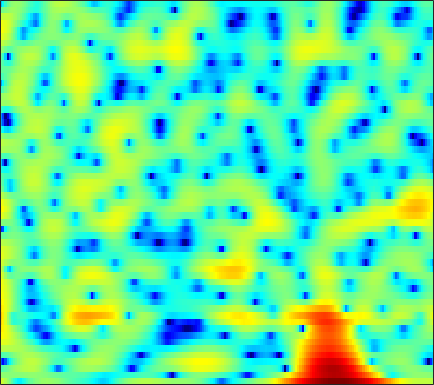

Source data for this figure (header and first rows):
4.6102, 3.7331, 2.4181, 0.90746, -0.37999, -2.3081, -4.4282, -5.9893, -7.4526, -7.4046, -6.119, -4.9142, -3.4001, -2.1501, -1.3893, -0.57631, 0.051114, 0.41911, 0.79601, 1.059, 1.2139, 1.2688, 1.261, 1.1641
0.7364, 0.6468, 0.5307, 0.4229, 0.3513, 0.2728, 0.2281, 0.222, 0.2487, 0.3146, 0.4067, 0.4843, 0.5872, 0.6686, 0.7064, 0.7198, 0.6819, 0.6156, 0.4794, 0.2909, 0.05586, -0.1445, -0.4351, -0.7354
-2.919, -2.355, -1.634, -0.9327, -0.4183, 0.2479, 0.8717, 1.302, 1.816, 2.243, 2.58, 2.771, 2.932, 2.981, 2.937, 2.755, 2.427, 2.073, 1.438, 0.5936, -0.4963, -1.512, -3.202, -5.4
-16, -20.18, -15.91, -10.13, -7.177, -4.285, -2.143, -0.8814, 0.4485, 1.463, 2.215, 2.631, 3.016, 3.224, 3.272, 3.199, 2.975, 2.712, 2.236, 1.623, 0.8882, 0.2667, -0.6307, -1.54
-2.693, -2.722, -2.501, -1.987, -1.469, -0.699, 0.06802, 0.5955, 1.203, 1.683, 2.023, 2.188, 2.289, 2.271, 2.183, 1.978, 1.688, 1.423, 1.014, 0.5547, 0.06186, -0.3199, -0.8515, -1.369
2.828, 2.794, 2.747, 2.701, 2.667, 2.609, 2.52, 2.422, 2.245, 2.007, 1.706, 1.433, 1.002, 0.4954, 0.06581, -0.5548, -1.206, -1.702, -2.353, -2.966, -3.507, -3.858, -4.253, -4.573
5.433, 5.239, 4.919, 4.536, 4.21, 3.723, 3.172, 2.712, 2.029, 1.267, 0.4187, -0.2748, -1.275, -2.378, -3.281, -4.589, -6.036, -7.218, -8.89, -10.54, -11.72, -12.04, -11.62, -10.57
6.856, 6.431, 5.777, 5.029, 4.414, 3.531, 2.579, 1.819, 0.7368, -0.4433, -1.732, -2.762, -4.208, -5.744, -6.936, -8.597, -10.38, -11.81, -14, -16.72, -19.78, -20.79, -17.93, -14.12
7.799, 6.988, 5.796, 4.512, 3.516, 2.189, 0.8967, -0.04255, -1.294, -2.636, -4.164, -5.51, -7.647, -10.2, -12.38, -15.27, -16.77, -16.45, -15.05, -13.72, -12.36, -11.29, -9.831, -8.279
8.778, 7.23, 4.769, 1.823, -0.6107, -3.508, -4.731, -4.604, -4.145, -4.049, -4.503, -5.245, -6.745, -8.75, -10.56, -12.89, -13.87, -13.17, -11.4, -9.777, -8.534, -7.669, -6.628, -5.546
9.197, 7.529, 4.862, 1.663, -1.002, -3.999, -4.634, -4.069, -3.403, -3.204, -3.393, -3.739, -4.393, -5.149, -5.668, -6.219, -6.538, -6.574, -6.662, -6.727, -7.064, -7.638, -9.027, -11.41
8.202, 7.158, 5.652, 4.087, 2.904, 1.357, -0.08796, -1.104, -2.443, -3.91, -5.548, -6.862, -8.628, -10.2, -10.89, -11, -10.39, -9.727, -8.986, -8.32, -7.875, -7.774, -7.888, -8.084
7.362, 6.603, 5.462, 4.213, 3.214, 1.769, 0.1774, -1.09, -2.91, -4.987, -7.461, -9.678, -13.47, -18.85, -23.26, -19.57, -14.71, -12.32, -9.936, -8.241, -6.897, -6.05, -5.038, -4.138
6.629, 5.974, 4.964, 3.819, 2.888, 1.548, 0.07614, -1.11, -2.755, -4.447, -6.172, -7.427, -8.876, -9.933, -10.31, -10.23, -9.593, -8.878, -7.701, -6.421, -5.259, -4.436, -3.414, -2.478
6.339, 5.676, 4.675, 3.548, 2.638, 1.364, -0.02789, -1.171, -2.816, -4.569, -6.438, -7.86, -9.613, -10.79, -10.99, -10.34, -9.033, -7.877, -6.392, -5.022, -3.795, -2.981, -2.051, -1.265
6.305, 5.45, 4.271, 3.087, 2.208, 1.071, -0.03727, -0.9235, -2.298, -3.993, -6.184, -8.391, -12.66, -20.32, -21.5, -13.46, -8.944, -6.685, -4.405, -2.785, -1.569, -0.8675, -0.183, 0.2509
5.39, 3.75, 1.404, -0.664, -1.575, -1.769, -1.335, -1.008, -0.8767, -1.107, -1.604, -2.086, -2.7, -3.046, -2.972, -2.455, -1.552, -0.814, 0.1308, 0.9639, 1.603, 1.911, 2.092, 1.968
3.807, 1.497, -2.666, -8.362, -10.4, -6.245, -3.093, -1.68, -0.5181, 0.05264, 0.2596, 0.2861, 0.2453, 0.2167, 0.2455, 0.4298, 0.7132, 1.019, 1.406, 1.808, 2.126, 2.246, 2.226, 1.937
4.634, 3.662, 2.368, 1.314, 0.7448, 0.3158, 0.2004, 0.142, 0.006182, -0.2422, -0.6646, -1.075, -1.711, -2.328, -2.698, -2.92, -2.765, -2.395, -1.669, -0.9131, -0.2645, 0.1192, 0.4359, 0.5085
5.395, 4.91, 4.215, 3.533, 3.046, 2.383, 1.716, 1.202, 0.3929, -0.5906, -1.825, -2.99, -4.973, -7.697, -10.35, -13.96, -12.57, -9.681, -6.431, -4.099, -2.479, -1.581, -0.7552, -0.2866
4.959, 4.599, 4.09, 3.531, 3.111, 2.516, 1.837, 1.286, 0.4509, -0.5544, -1.751, -2.816, -4.5, -6.471, -8.024, -9.449, -9.005, -7.59, -5.487, -3.701, -2.271, -1.45, -0.668, -0.1969
3.154, 2.784, 2.386, 2.024, 1.757, 1.417, 1.002, 0.6284, 0.08095, -0.5392, -1.217, -1.731, -2.376, -2.898, -3.142, -3.205, -2.985, -2.636, -1.954, -1.22, -0.4952, -0.03394, 0.4334, 0.7102
-0.8906, -1.321, -1.266, -0.837, -0.5519, -0.3269, -0.3019, -0.4584, -0.8164, -1.292, -1.806, -2.149, -2.461, -2.538, -2.418, -2.033, -1.431, -0.9236, -0.2141, 0.5157, 1.156, 1.556, 1.971, 2.211
-18.48, -16.28, -6.899, -3.534, -2.163, -1.342, -1.231, -1.463, -2.208, -3.304, -4.643, -5.689, -6.752, -6.788, -6.031, -4.431, -2.658, -1.384, 0.07082, 1.258, 2.18, 2.723, 3.25, 3.565
0.8359, 0.1748, -0.0243, -0.04914, -0.1518, -0.5442, -1.419, -2.306, -3.937, -6.048, -8.848, -11.74, -18.37, -22.26, -14.2, -8.408, -4.711, -2.748, -0.6914, 0.8126, 1.879, 2.476, 3, 3.298
5.525, 4.788, 3.755, 2.697, 1.727, 0.2693, -1.588, -3.289, -5.855, -8.776, -11.17, -11.93, -11.4, -9.829, -8.298, -6.033, -3.847, -2.444, -1.02, -0.006503, 0.6439, 0.9143, 1.03, 0.9893
7.058, 6.344, 5.235, 3.987, 2.907, 1.211, -0.8223, -2.734, -5.961, -10.49, -16.41, -15.92, -10.82, -7.272, -5.28, -3.301, -1.967, -1.191, -0.5442, -0.3782, -0.6579, -1.229, -2.37, -3.877
6.095, 5.396, 4.396, 3.313, 2.515, 1.372, 0.2618, -0.6144, -1.714, -2.636, -3.15, -3.161, -2.711, -1.95, -1.339, -0.588, -0.03719, 0.1253, 0.08947, -0.3448, -1.31, -2.429, -4.678, -8.253
3.292, 2.372, 1.169, 0.04873, -0.5483, -1.043, -1.152, -1.07, -0.8447, -0.5406, -0.1877, 0.09133, 0.4883, 0.8836, 1.105, 1.327, 1.44, 1.376, 1.092, 0.573, -0.1853, -0.8649, -1.906, -2.869
0.1404, -1.595, -4.438, -7.926, -9.885, -8.666, -5.788, -3.855, -1.89, -0.4119, 0.7008, 1.355, 2.029, 2.511, 2.759, 2.912, 2.854, 2.72, 2.346, 1.789, 1.085, 0.4632, -0.3997, -1.21
-1.088, -2.666, -5.23, -8.046, -9.386, -8.318, -5.563, -3.63, -1.514, 0.1341, 1.4, 2.148, 2.907, 3.413, 3.661, 3.798, 3.701, 3.484, 3.007, 2.29, 1.303, 0.3793, -1.124, -2.959
-1.695, -2.439, -3.284, -3.67, -3.689, -3.173, -2.304, -1.462, -0.3244, 0.7571, 1.697, 2.287, 2.912, 3.346, 3.534, 3.63, 3.55, 3.326, 2.84, 2.09, 1.037, 0.005661, -1.789, -4.266
-4.878, -5.905, -6.517, -5.924, -5.038, -3.644, -2.284, -1.354, -0.249, 0.682, 1.446, 1.908, 2.393, 2.748, 2.919, 3.013, 2.999, 2.885, 2.596, 2.119, 1.47, 0.8392, -0.1417, -1.274
-9.377, -15.26, -24.11, -11.49, -7.604, -4.503, -2.431, -1.353, -0.2622, 0.4765, 0.9809, 1.239, 1.478, 1.649, 1.778, 1.948, 2.073, 2.172, 2.228, 2.193, 2.029, 1.823, 1.441, 0.9801
-2.015, -2.863, -3.326, -2.893, -2.257, -1.265, -0.4715, -0.00777, 0.3221, 0.3705, 0.1348, -0.1857, -0.7098, -1.162, -1.284, -0.9885, -0.3249, 0.2621, 1.008, 1.589, 1.932, 2.062, 2.042, 1.869
2.42, 2.032, 1.71, 1.524, 1.49, 1.47, 1.411, 1.292, 0.9086, 0.1929, -1.025, -2.394, -5.122, -9.349, -12.71, -9.873, -5.254, -2.908, -0.7829, 0.5251, 1.283, 1.555, 1.632, 1.428
3.265, 2.908, 2.504, 2.206, 2.067, 1.909, 1.796, 1.623, 1.292, 0.6915, -0.2397, -1.223, -2.909, -4.723, -5.54, -4.811, -2.942, -1.546, -0.148, 0.7106, 1.071, 1.012, 0.5712, -0.264
1.09, 0.4813, -0.1815, -0.4582, -0.4663, -0.1832, 0.2369, 0.5779, 0.975, 1.237, 1.342, 1.335, 1.25, 1.193, 1.228, 1.373, 1.709, 1.925, 2.131, 2.111, 1.732, 1.184, -0.03862, -1.917
-4.912, -6.688, -8.649, -9.193, -8.4, -6.403, -4.289, -2.792, -1.152, 0.1767, 1.181, 1.766, 2.364, 2.796, 3.052, 3.291, 3.403, 3.415, 3.301, 2.985, 2.425, 1.823, 0.7299, -0.7265
-12.14, -16, -23.19, -27.81, -20.41, -13.58, -8.835, -6.195, -3.454, -1.405, 0.1143, 0.982, 1.853, 2.448, 2.752, 3.059, 3.163, 3.177, 3.066, 2.816, 2.452, 2.077, 1.488, 0.7905
-12.31, -17.15, -28.85, -21.37, -15.72, -10.8, -7.246, -5.006, -2.688, -0.9125, 0.3874, 1.098, 1.764, 2.166, 2.32, 2.398, 2.388, 2.366, 2.299, 2.211, 2.08, 1.919, 1.652, 1.297
-3.589, -4.612, -5.414, -5.162, -4.399, -3.032, -1.515, -0.4782, 0.6776, 1.539, 2.076, 2.26, 2.224, 1.922, 1.579, 0.9765, 0.5392, 0.3272, 0.347, 0.6016, 0.8861, 1.078, 1.151, 1.02
1.543, 1.284, 1.223, 1.407, 1.639, 2.129, 2.658, 2.983, 3.31, 3.377, 3.138, 2.709, 1.739, 0.2248, -1.319, -3.968, -6.913, -8.017, -6.568, -4.208, -2.371, -1.402, -0.638, -0.4173
1.219, 1.366, 1.746, 2.225, 2.626, 3.116, 3.481, 3.662, 3.705, 3.48, 2.917, 2.237, 0.9304, -0.9724, -2.868, -6.088, -9.993, -11.69, -9.85, -7.094, -5.042, -3.957, -2.889, -2.264
-3.758, -2.611, -0.9607, 0.5415, 1.481, 2.429, 3.085, 3.395, 3.536, 3.394, 2.943, 2.397, 1.389, 0.08177, -1.078, -2.672, -4.249, -5.233, -6.172, -6.65, -6.547, -6.118, -5.12, -3.905
-11.6, -6.998, -3.258, -0.8645, 0.4144, 1.689, 2.563, 2.988, 3.304, 3.329, 3.082, 2.717, 1.988, 1.007, 0.07978, -1.403, -3.23, -4.84, -7.59, -11.44, -16.15, -15.37, -10.33, -6.461
-3.45, -2.854, -1.83, -0.7653, -0.0003825, 0.886, 1.606, 2.028, 2.424, 2.602, 2.556, 2.368, 1.908, 1.193, 0.4973, -0.7275, -2.231, -3.603, -5.77, -8.186, -9.91, -9.791, -7.891, -5.505
-1.412, -1.611, -1.655, -1.422, -1.095, -0.5037, 0.1877, 0.699, 1.284, 1.719, 1.953, 1.986, 1.838, 1.461, 1.048, 0.3259, -0.5486, -1.29, -2.289, -3.171, -3.785, -3.96, -3.813, -3.273
-1.579, -2.739, -4.164, -4.828, -4.529, -3.249, -1.671, -0.5859, 0.6088, 1.504, 2.105, 2.379, 2.53, 2.45, 2.259, 1.86, 1.282, 0.7536, -0.05218, -0.941, -1.879, -2.545, -3.321, -3.75
-1.366, -3.897, -9.378, -24.38, -14.09, -6.472, -2.803, -1.011, 0.6489, 1.772, 2.532, 2.918, 3.226, 3.343, 3.291, 3.065, 2.625, 2.152, 1.302, 0.1345, -1.448, -3.066, -6.031, -10.52
1.438, 0.2574, -1.235, -2.187, -2.313, -1.822, -1.018, -0.4241, 0.2248, 0.7308, 1.132, 1.387, 1.675, 1.895, 1.997, 1.992, 1.837, 1.587, 1.038, 0.1971, -0.9975, -2.159, -4.052, -5.974
3.708, 3.115, 2.281, 1.461, 0.8816, 0.1594, -0.5363, -1.077, -1.76, -2.303, -2.552, -2.479, -2.08, -1.529, -1.08, -0.5638, -0.1853, -0.01246, 0.05625, -0.04756, -0.3103, -0.5578, -0.9247, -1.198
5.425, 4.941, 4.119, 3.107, 2.206, 0.7785, -1.031, -2.717, -5.531, -8.972, -11.43, -10.7, -8.103, -5.85, -4.591, -3.28, -2.309, -1.708, -1.037, -0.5011, -0.09253, 0.1153, 0.29, 0.3515
6.38, 5.939, 5.173, 4.17, 3.238, 1.676, -0.3354, -2.221, -5.396, -9.37, -12.46, -11.98, -9.747, -7.998, -7.143, -6.282, -5.364, -4.523, -3.256, -1.996, -0.8974, -0.2622, 0.3413, 0.6239
5.927, 5.624, 5.099, 4.396, 3.737, 2.647, 1.337, 0.2127, -1.404, -3.037, -4.522, -5.516, -6.827, -8.517, -10.22, -13.29, -14.4, -11.82, -7.724, -4.624, -2.428, -1.218, -0.1235, 0.4635
3.636, 3.587, 3.471, 3.263, 3.007, 2.542, 1.896, 1.302, 0.3528, -0.7465, -1.995, -3.047, -4.675, -6.707, -8.524, -11.08, -11.95, -10.4, -7.34, -4.656, -2.586, -1.361, -0.1606, 0.6175
-1.033, -0.5444, 0.1949, 0.841, 1.187, 1.431, 1.406, 1.222, 0.7729, 0.1146, -0.725, -1.454, -2.512, -3.56, -4.296, -4.975, -5.135, -4.873, -4.065, -2.947, -1.731, -0.8601, 0.1806, 1.012
-9.883, -6.543, -3.457, -1.446, -0.4061, 0.4822, 0.9522, 1.063, 0.9552, 0.5724, -0.05662, -0.6685, -1.633, -2.692, -3.492, -4.428, -4.97, -4.953, -4.322, -3.178, -1.812, -0.8115, 0.4065, 1.417
